6-way image classification set "dataset_2k" from GitHub (sophiathapa/Virtual-Mouse); label vocabulary: double click, drag, drop, left click, move cursor, right click.

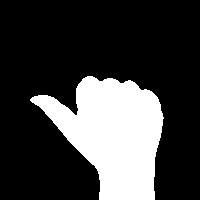
Label: left click

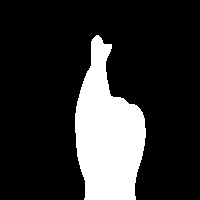
Label: double click

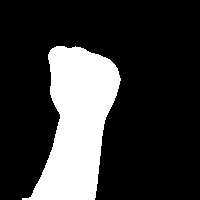
Label: drag

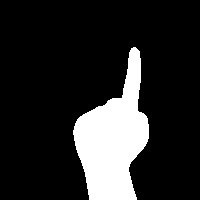
Label: right click

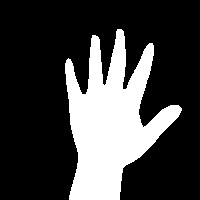
Label: drop

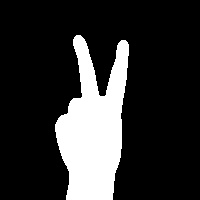
Label: move cursor
